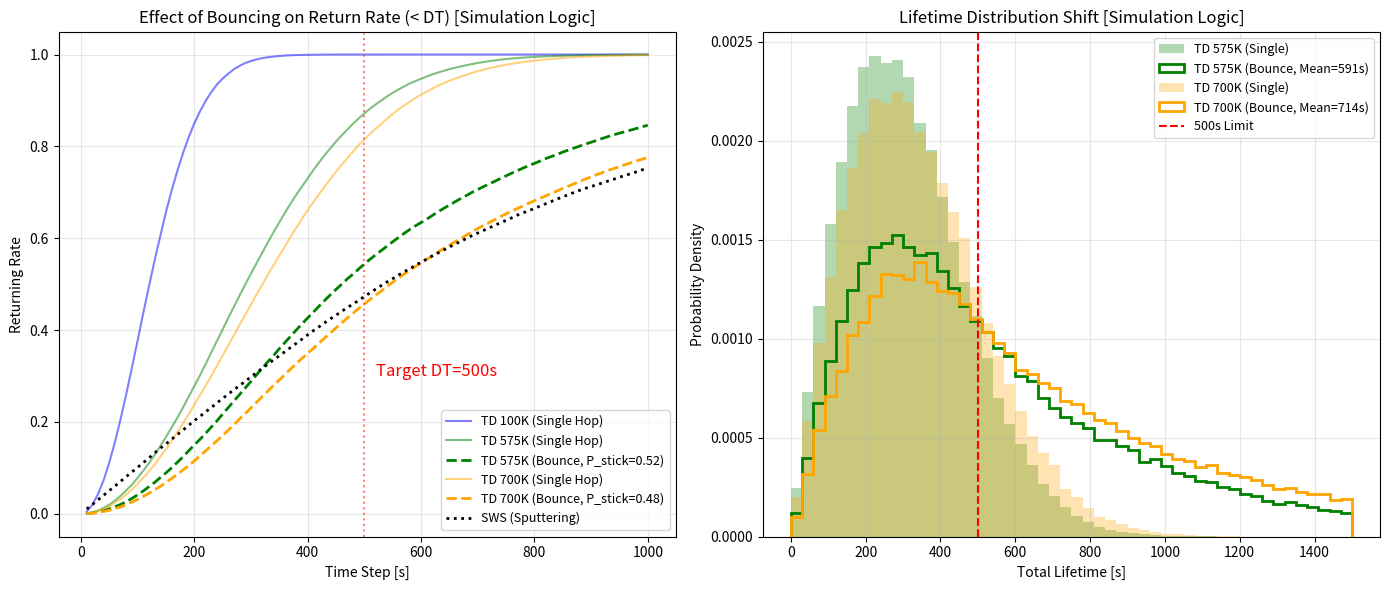

The matplotlib source for this figure:
import numpy as np
import matplotlib.pyplot as plt

# --- 定数 ---
GM = 2.2032e13
RM = 2.440e6
MASS_NA = 3.8175e-26
KB = 1.380649e-23
EV_TO_JOULE = 1.602e-19
G_SURF = GM / (RM ** 2)  # 重力加速度 ~3.7 m/s^2


# --- 物理モデル関数 ---

def calculate_sticking_probability(surface_temp_K):
    """シミュレーションコードと同じ付着確率モデル"""
    A = 0.0804
    B = 458.0
    porosity = 0.8
    if surface_temp_K <= 0: return 1.0
    p_stick = A * np.exp(B / surface_temp_K)
    p_stick_eff = p_stick / (1.0 - (1.0 - p_stick) * porosity)
    return min(p_stick_eff, 1.0)


def get_flight_times_td_simulation_logic(temp_k, n_samples=100000):
    """
    シミュレーションコードのロジックを完全に再現したTD粒子の滞空時間計算

    Logic form simulation code:
      1. E = np.random.gamma(2.0, kT)
      2. v = sqrt(2*E/m)
      3. cos_theta = sqrt(1 - u)  (Lambertian)
      4. vz = v * cos_theta
    """
    kT = KB * temp_k

    # 1. エネルギー分布 (Gamma 2.0)
    E = np.random.gamma(2.0, kT, n_samples)

    # 2. 速度の大きさ
    v_mag = np.sqrt(2.0 * E / MASS_NA)

    # 3. 放出角度 (ランベルト則: cos_theta = sqrt(1-u))
    # シミュレーションコード: cos_theta = np.sqrt(1 - u2)
    u2 = np.random.random(n_samples)
    cos_theta = np.sqrt(1.0 - u2)

    # 4. 垂直速度成分
    vz = v_mag * cos_theta

    # 滞空時間 t = 2 * vz / g
    flight_times = 2.0 * vz / G_SURF
    return flight_times


def get_total_lifetime_with_bouncing(temp_k, n_samples=100000):
    """バウンドを含めた【総寿命】の分布"""
    p_stick = calculate_sticking_probability(temp_k)
    total_lifetimes = np.zeros(n_samples)
    active_indices = np.arange(n_samples)

    while len(active_indices) > 0:
        # シミュレーションと全く同じロジックで飛行時間を生成
        current_flight_times = get_flight_times_td_simulation_logic(temp_k, len(active_indices))
        total_lifetimes[active_indices] += current_flight_times

        r = np.random.random(len(active_indices))
        bouncing_mask = r >= p_stick
        active_indices = active_indices[bouncing_mask]

        if len(active_indices) < n_samples * 0.0001 and len(active_indices) < 10:
            break

    return total_lifetimes, p_stick


def get_flight_times_sws(u_ev=0.27, n_samples=100000):
    """SWS (変更なし)"""
    energies = []
    while len(energies) < n_samples:
        needed = n_samples - len(energies)
        E_try = np.random.uniform(0, 10.0, needed * 2)
        f_max = (u_ev / 2.0) / (u_ev / 2.0 + u_ev) ** 3
        f_val = E_try / (E_try + u_ev) ** 3

        accept = np.random.random(len(E_try)) * f_max <= f_val
        energies.extend(E_try[accept])

    energies = np.array(energies[:n_samples])
    v_mag = np.sqrt(2 * energies * EV_TO_JOULE / MASS_NA)
    cos_theta = np.random.random(n_samples)
    vz = v_mag * cos_theta
    flight_times = 2.0 * vz / G_SURF
    return flight_times


# === メイン処理 ===
temps = [100, 575, 700]
dt_range = np.linspace(10, 1000, 100)

plt.figure(figsize=(14, 6))

# --- グラフ1: タイムステップ vs 落下率 (バウンド考慮) ---
plt.subplot(1, 2, 1)

colors = {100: 'blue', 575: 'green', 700: 'orange'}

for T in temps:
    # 1. 単発飛行 (Solid Line)
    ft_single = get_flight_times_td_simulation_logic(T)

    sorted_ft = np.sort(ft_single)
    y_vals = np.arange(len(sorted_ft)) / len(sorted_ft)
    ratios_single = np.interp(dt_range, sorted_ft, y_vals)

    plt.plot(dt_range, ratios_single, color=colors[T], alpha=0.5, linestyle='-', label=f'TD {T}K (Single Hop)')

    # 2. バウンド込み寿命 (Dashed Line)
    if T > 100:
        ft_total, p_stick = get_total_lifetime_with_bouncing(T)

        sorted_total = np.sort(ft_total)
        y_vals_total = np.arange(len(sorted_total)) / len(sorted_total)
        ratios_total = np.interp(dt_range, sorted_total, y_vals_total)

        plt.plot(dt_range, ratios_total, color=colors[T], linewidth=2, linestyle='--',
                 label=f'TD {T}K (Bounce, P_stick={p_stick:.2f})')

# SWS (比較用)
ft_sws = get_flight_times_sws()
sorted_sws = np.sort(ft_sws)
y_vals_sws = np.arange(len(sorted_sws)) / len(sorted_sws)
ratios_sws = np.interp(dt_range, sorted_sws, y_vals_sws)

plt.plot(dt_range, ratios_sws, label='SWS (Sputtering)', linestyle=':', color='black', linewidth=2)

# 500s ライン
plt.axvline(500, color='red', alpha=0.5, linestyle=':')
plt.text(520, 0.3, 'Target DT=500s', color='red', fontsize=12)

plt.title("Effect of Bouncing on Return Rate (< DT) [Simulation Logic]")
plt.xlabel("Time Step [s]")
plt.ylabel("Returning Rate")
plt.grid(True, alpha=0.3)
plt.legend(fontsize=9)

# --- グラフ2: 寿命のヒストグラム (分布の変化) ---
plt.subplot(1, 2, 2)

# T=575K
ft_575_single = get_flight_times_td_simulation_logic(575)
ft_575_total, ps575 = get_total_lifetime_with_bouncing(575)

plt.hist(ft_575_single, bins=50, range=(0, 1500), density=True, alpha=0.3, color='green', label='TD 575K (Single)')
plt.hist(ft_575_total, bins=50, range=(0, 1500), density=True, histtype='step', linewidth=2, color='green',
         label=f'TD 575K (Bounce, Mean={np.mean(ft_575_total):.0f}s)')

# T=700K
ft_700_single = get_flight_times_td_simulation_logic(700)
ft_700_total, ps700 = get_total_lifetime_with_bouncing(700)

plt.hist(ft_700_single, bins=50, range=(0, 1500), density=True, alpha=0.3, color='orange', label='TD 700K (Single)')
plt.hist(ft_700_total, bins=50, range=(0, 1500), density=True, histtype='step', linewidth=2, color='orange',
         label=f'TD 700K (Bounce, Mean={np.mean(ft_700_total):.0f}s)')

# 500s リミット線
plt.axvline(500, color='red', linestyle='--', label='500s Limit')

plt.title("Lifetime Distribution Shift [Simulation Logic]")
plt.xlabel("Total Lifetime [s]")
plt.ylabel("Probability Density")
plt.legend(fontsize=9)
plt.grid(True, alpha=0.3)

plt.tight_layout()
plt.show()